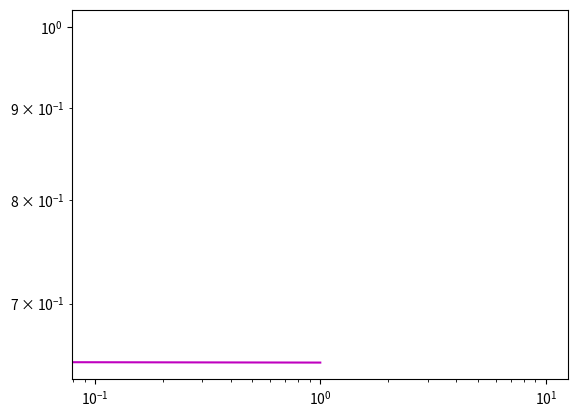

This figure's Python source:
import numpy as np
import matplotlib.pyplot as plt
"""
Implementazione del metodo del gradiente (Gradient Descent).

Parametri:
----------
f : funzione
    La funzione obiettivo da minimizzare.
df : funzione
    La derivata prima (se f: ℝ → ℝ) oppure il gradiente di f (se f: ℝⁿ → ℝ).
x0 : float o np.ndarray
    Punto iniziale da cui parte l'algoritmo (stima iniziale della soluzione).
alpha : float
    Tasso di apprendimento (lunghezza del passo) che determina quanto si avanza
    nella direzione opposta al gradiente a ogni iterazione.
maxit : int, opzionale (default=100)
    Numero massimo di iterazioni consentite per l’algoritmo.

Ritorna:
--------
x : float o np.ndarray
    Ultimo punto calcolato (approssimazione della soluzione).
"""

def backtracking(f, df, x):

    alpha=1
    rho=1/2
    c=1.e-4
    while f(x-alpha*df(x)) > f(x) +  c*alpha*np.linalg.norm(df(x)):#condizioni d'armio
        alpha = rho*alpha

    return (alpha)

def GD(f, df, x0, maxit, x_true, tolf, tolx):#alpha
    k=0 #contatore 

    grad=np.zeros((maxit,))
    errore=np.zeros((maxit,))
    fun=np.zeros((maxit,))

    #inizializzazione vettori
    errore[k]=np.abs(x_true-x0)
    fun[k]=f(x0)
    grad[k]=np.abs(df(x0))


    """
    criteri d'arresto:
    ||df(xk)||<t1   gradiente =0
    ||xk+1 -xk||<t2 i due iterati molto vicini
    k<=maxit    numero di iterazioni massimo(non è detto che abbiamo trovato il punto stazionario,
                abbiamo solo finito le iterazioni) 
                a diff. degli altri è un termine di continuazione e non di arresto
    """
    condizione=True

    while(condizione):
        alpha=backtracking(f,df,x0) # lo calcolo su x_k vecchio che nel nostro caso è x0
        #CALCOLO IL NUOVO ITERATO
        x=x0-alpha*df(x0)
        k=k+1
        
        x0=x

        errore[k]=np.abs(x_true-x0)
        fun[k]=f(x0)
        grad[k]=np.abs(df(x0))


        condizione=(k<maxit) and (np.linalg.norm(df(x0))**2>tolf) and (np.linalg.norm(x-x0)>tolx)


        errore=errore[:k+1] #come scrivere slicing 0:k+1, prendo tutti i num da 0 a k+1
        fun=fun[:k+1]
        grad=grad[:k+1]

    return (x,k,errore,fun,grad)


'''

def f(x):
    2*(x-1)**2+np.exp(x)
'''

f=lambda x: (x-1)**2+np.exp(x)

df=lambda x: 2*(x-1)+np.exp(x)


x0=0

#per controllare convergenza 
x_true=0.31492

maxit=400
tolF=1.e-6
tolX=1.e-5

sol,numit,errore,fun,grad =GD(f,df,x0,maxit,x_true,tolF,tolX)
print(f'Soluzione calclata: {sol} in {numit} iterazioni')

print(f'Errore {np.abs(x_true-sol)}')

'''

plt.plot(errore)
plt.show()

plt.figure()
plt.plot(fun,'r')
plt.show()


plt.figure()
plt.plot(grad,'c')#si vede molto bene che il gradiente tende a zero
plt.show()


plt.figure()
plt.semilogy(grad,'r') 
plt.show()
'''

plt.figure()
plt.loglog(grad,'m') 
plt.show()


#PARTE 1: Modifichiamo: iterazioni,punto iniziale e passo

#passo più piccolo richiede più iterazioni per arrivare al punto cercato
#ATTENZIONE: se il passo è troppo grande salto il mio minimo e vado a qualcosa che non converge al minimo (es 1)


#PARTE 2: Backtrackin e criteri d'arresto
